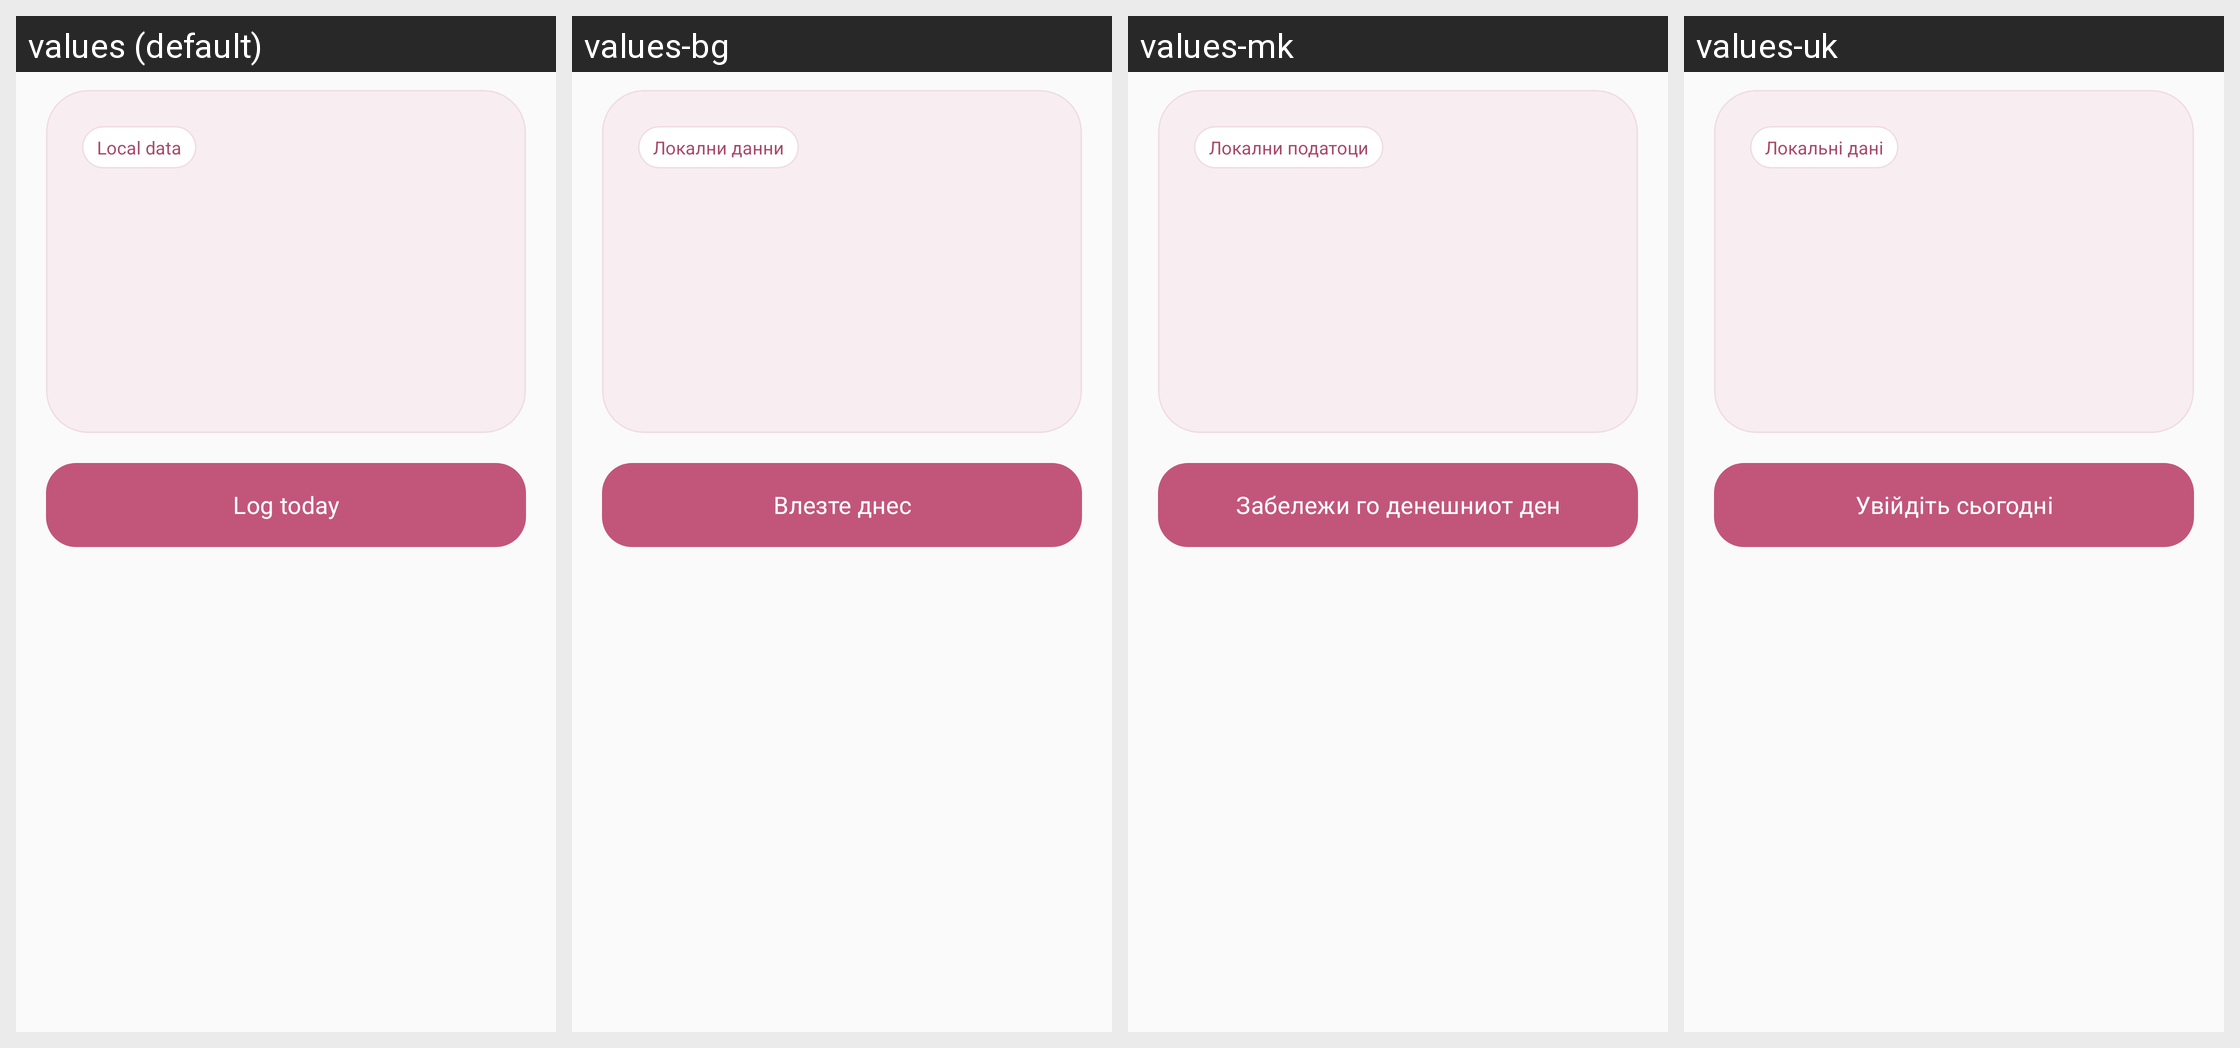

For this localized Android screen grid, give each drawn string resource with its value in every locale shown.
Android screen res/layout/fragment_home.xml rendered under 4 locales, left to right: values (default), values-bg, values-mk, values-uk. Device: Nexus 5 (rendered at 1080×1920; each locale shown at half size, 540×960, under a caption strip naming it); theme Theme.Luna.
Other locales in the repository, not shown: values-am, values-ar, values-bn, values-ca, values-cs, values-da, values-de, values-el, values-es, values-es-rMX, values-et, values-fa, values-fi, values-fr, values-fr-rCA, values-hi, values-hr, values-hu, values-id, values-in, values-it, values-iw, values-ja, values-ko, values-lt, values-lv, values-ms, values-nb, values-nl, values-pl, values-pt-rBR, values-pt-rPT, values-ro, values-ru, values-sk, values-sl, values-sq, values-sr, values-sv, values-th, values-tr, values-ur, values-vi, values-zh-rCN, values-zh-rTW.
Strings drawn on this screen, with the default value and each locale's value (text and hints the layout hard-codes, and strings that could not be matched under every locale, appear in the picture but are not listed):

privacy_local_badge
  values: Local data
  values-bg: Локални данни
  values-mk: Локални податоци
  values-uk: Локальні дані

log_today_button
  values: Log today
  values-bg: Влезте днес
  values-mk: Забележи го денешниот ден
  values-uk: Увійдіть сьогодні
